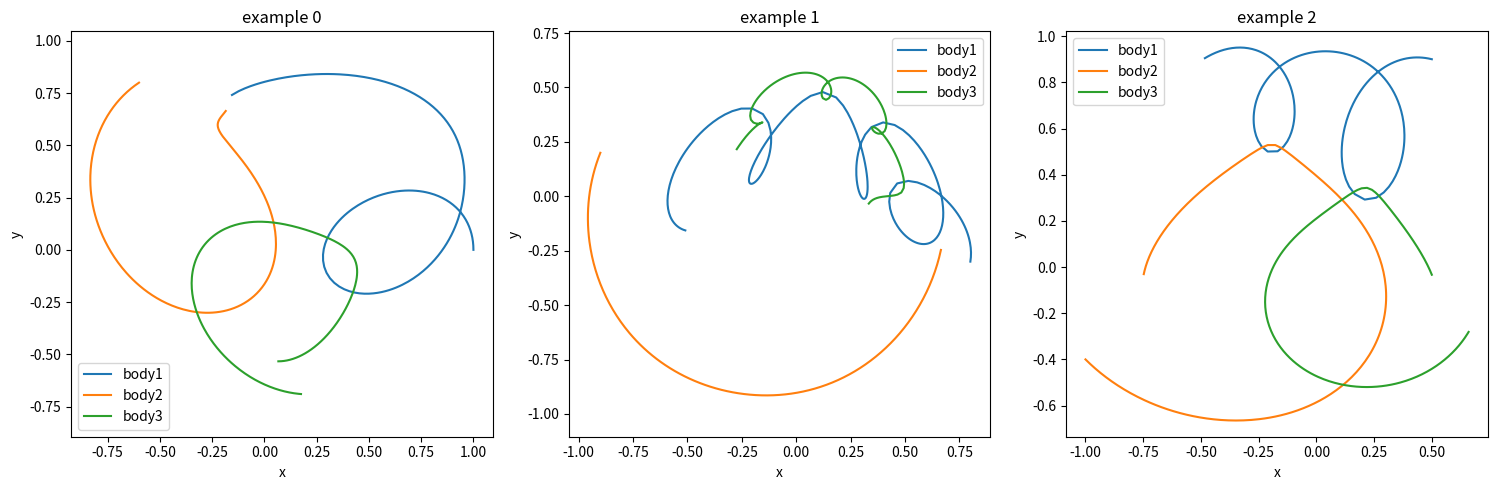

Python code for this plot: (Note: this script raises an exception after producing the figure.)
import numpy as np
from scipy.integrate import solve_ivp
import matplotlib.pyplot as plt

# fixed masses, ratio 1:2:3, sum to 1 (nondimensional units, G = 1)
def get_masses():
    return np.array([1.0 / 6.0, 2.0 / 6.0, 3.0 / 6.0])

# softening length, stated openly wherever the physics is used
EPSILON = 0.02

def make_com_consistent_state(r1, v1, r2, v2, masses):
    # builds the full 12 number state from bodies 1 and 2, body 3 comes
    # from the center of mass constraints (zero total position and momentum)
    m1, m2, m3 = masses
    r1 = np.array(r1)
    v1 = np.array(v1)
    r2 = np.array(r2)
    v2 = np.array(v2)
    r3 = -(m1 * r1 + m2 * r2) / m3
    v3 = -(m1 * v1 + m2 * v2) / m3
    state = np.zeros(12)
    state[0:2] = r1
    state[2:4] = r2
    state[4:6] = r3
    state[6:8] = v1
    state[8:10] = v2
    state[10:12] = v3
    return state

def example_initial_conditions(masses):
    # a few hand picked initial conditions, only for this sanity check
    # the real prior sampling for the dataset lives in prior.py
    examples = []
    examples.append(make_com_consistent_state([1.0, 0.0], [0.0, 0.4], [-0.6, 0.8], [-0.3, -0.2], masses))
    examples.append(make_com_consistent_state([0.8, -0.3], [0.1, 0.6], [-0.9, 0.2], [-0.2, -0.5], masses))
    examples.append(make_com_consistent_state([0.5, 0.9], [-0.4, 0.1], [-1.0, -0.4], [0.3, -0.3], masses))
    return examples

def acceleration(pos, masses, epsilon):
    # pos has shape (3, 2), returns acceleration with shape (3, 2)
    n = len(masses)
    acc = np.zeros((n, 2))
    for i in range(n):
        for j in range(n):
            if i != j:
                diff = pos[j] - pos[i]
                dist2 = diff[0] ** 2 + diff[1] ** 2 + epsilon ** 2
                dist3 = dist2 ** 1.5
                acc[i] = acc[i] + masses[j] * diff / dist3
    return acc

def equations_of_motion(t, state, masses, epsilon):
    pos = state[0:6].reshape(3, 2)
    vel = state[6:12].reshape(3, 2)
    acc = acceleration(pos, masses, epsilon)
    derivative = np.zeros(12)
    derivative[0:6] = vel.reshape(6)
    derivative[6:12] = acc.reshape(6)
    return derivative

def total_energy(state, masses, epsilon):
    # kinetic plus softened potential energy, self consistent with acceleration()
    pos = state[0:6].reshape(3, 2)
    vel = state[6:12].reshape(3, 2)
    n = len(masses)
    kinetic = 0.0
    for i in range(n):
        speed2 = vel[i][0] ** 2 + vel[i][1] ** 2
        kinetic = kinetic + 0.5 * masses[i] * speed2
    potential = 0.0
    for i in range(n):
        for j in range(i + 1, n):
            diff = pos[j] - pos[i]
            dist = (diff[0] ** 2 + diff[1] ** 2 + epsilon ** 2) ** 0.5
            potential = potential - masses[i] * masses[j] / dist
    return kinetic + potential

def integrate_system(state0, times, masses, epsilon):
    # integrates from t=0 to the last requested time, returns the state
    # at every requested time and whether the integrator succeeded
    sol = solve_ivp(
        equations_of_motion,
        (0.0, times[-1]),
        state0,
        t_eval=times,
        args=(masses, epsilon),
        method="DOP853",
        rtol=1e-10,
        atol=1e-12,
    )
    trajectory = sol.y.T
    return trajectory, sol.success

def run_sanity_check():
    masses = get_masses()
    t_end = 5.0
    n_times = 300
    times = np.linspace(0.0, t_end, n_times)
    examples = example_initial_conditions(masses)

    drift_lines = []
    plt.figure(figsize=(15, 5))

    for idx, state0 in enumerate(examples):
        trajectory, success = integrate_system(state0, times, masses, EPSILON)
        if not success:
            print("example", idx, "integrator failed")
            drift_lines.append("example_" + str(idx) + " integrator_failed")
            continue

        energy0 = total_energy(trajectory[0], masses, EPSILON)
        max_drift = 0.0
        for row in trajectory:
            e = total_energy(row, masses, EPSILON)
            drift = abs(e - energy0) / abs(energy0)
            if drift > max_drift:
                max_drift = drift
        accepted = max_drift < 1e-8
        print("example", idx, "max relative energy drift:", max_drift, "accepted:", accepted)
        drift_lines.append(
            "example_" + str(idx)
            + " max_relative_energy_drift " + str(max_drift)
            + " accepted " + str(accepted)
        )

        plt.subplot(1, len(examples), idx + 1)
        plt.plot(trajectory[:, 0], trajectory[:, 1], label="body1")
        plt.plot(trajectory[:, 2], trajectory[:, 3], label="body2")
        plt.plot(trajectory[:, 4], trajectory[:, 5], label="body3")
        plt.xlabel("x")
        plt.ylabel("y")
        plt.title("example " + str(idx))
        plt.legend()
        plt.axis("equal")

    plt.tight_layout()
    plt.savefig("results/example_orbits.png")
    print("saved plot to results/example_orbits.png")

    f = open("results/energy_check.txt", "w")
    f.write("simulator sanity check, energy drift per example\n")
    f.write("epsilon " + str(EPSILON) + "\n")
    f.write("integrator DOP853 rtol 1e-10 atol 1e-12\n")
    for line in drift_lines:
        f.write(line + "\n")
    f.close()
    print("saved energy check to results/energy_check.txt")

if __name__ == "__main__":
    run_sanity_check()
